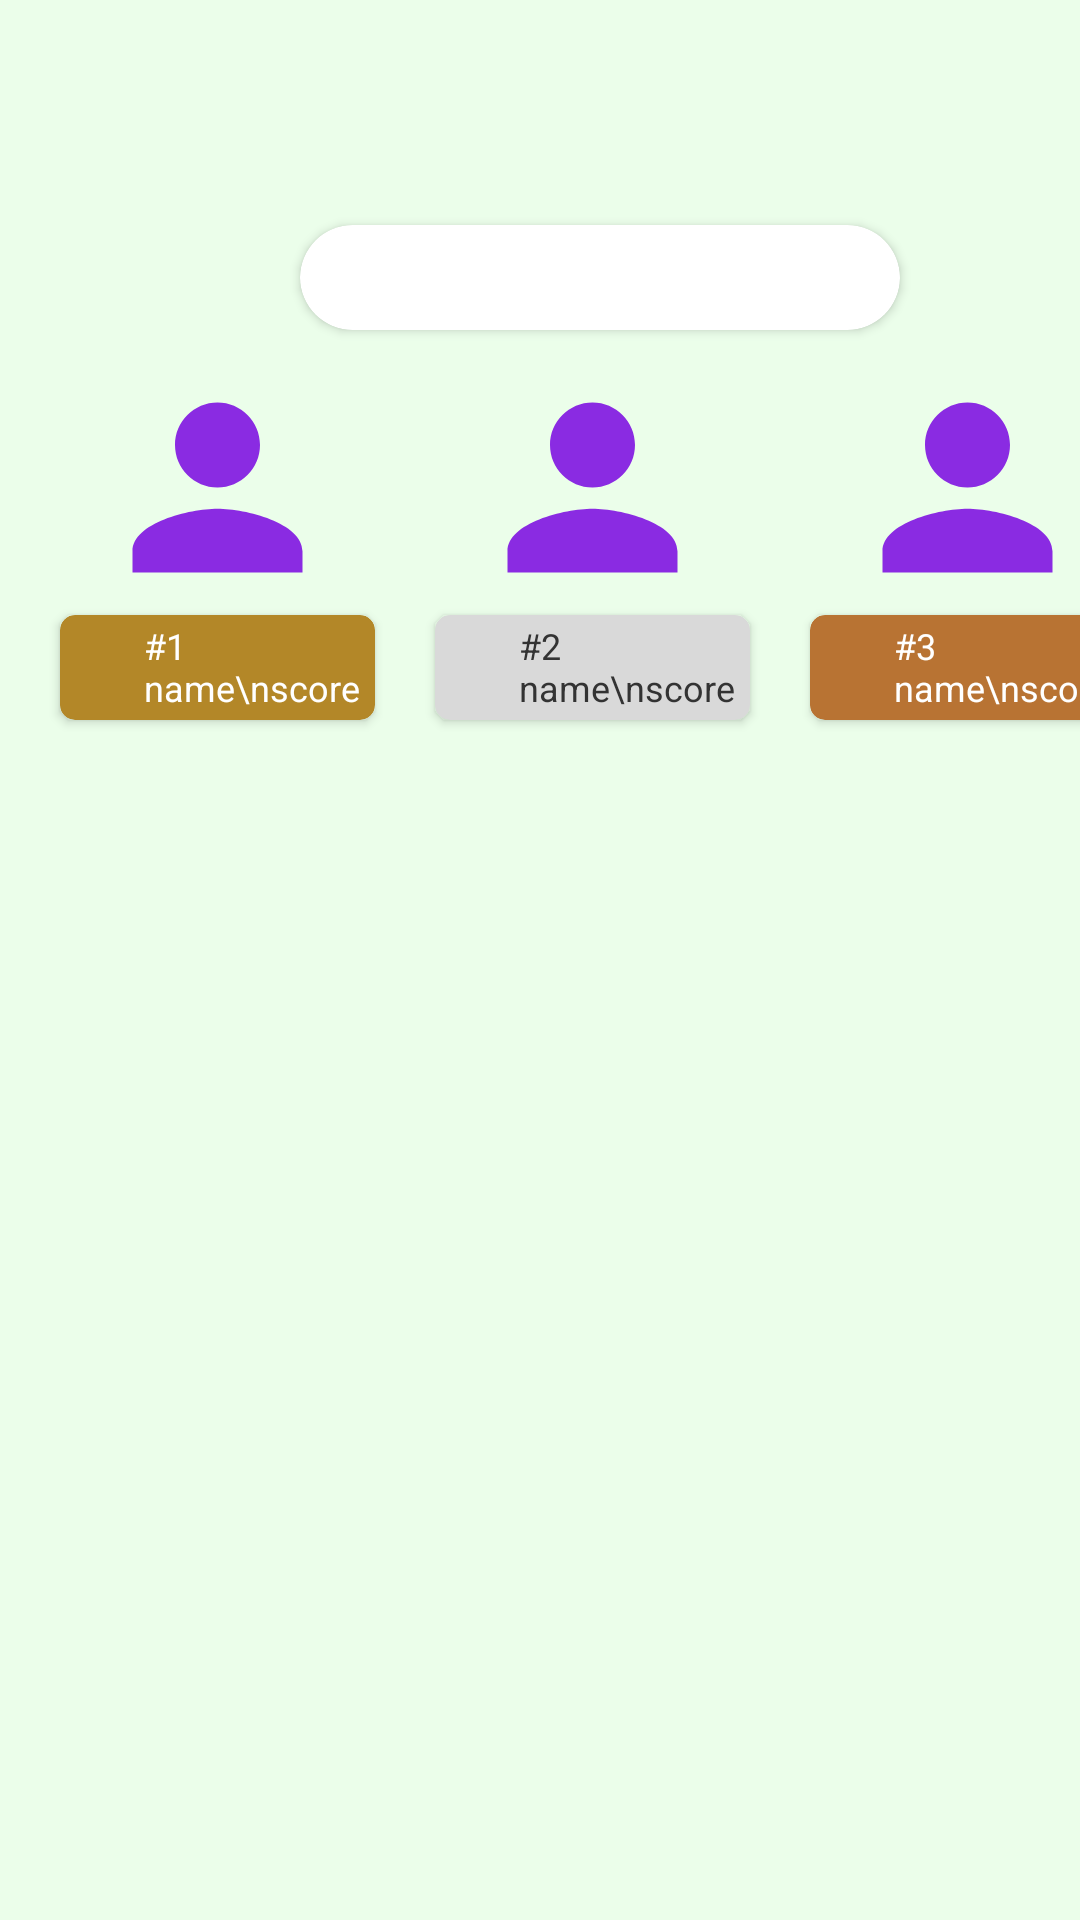

The Android layout XML behind this screen, and the referenced resources:
<!-- AndroidManifest.xml: application theme Theme.321ProjectPrototype -->
<!-- res/layout/fragment_reward_compare.xml -->
<?xml version="1.0" encoding="utf-8"?>
<androidx.constraintlayout.widget.ConstraintLayout
    xmlns:android="http://schemas.android.com/apk/res/android"
    xmlns:app="http://schemas.android.com/apk/res-auto"
    xmlns:tools="http://schemas.android.com/tools"
    android:background="@color/greenBackground"
    android:layout_width="match_parent"
    android:layout_height="match_parent">

    <androidx.cardview.widget.CardView
        android:id="@+id/reward_compare_dropList"
        android:layout_width="200dp"
        android:layout_height="35dp"
        android:layout_marginStart="100dp"
        android:layout_marginTop="75dp"
        app:cardCornerRadius="20dp"
        app:layout_constraintEnd_toEndOf="parent"
        app:layout_constraintHorizontal_bias="0.0"
        app:layout_constraintStart_toStartOf="parent"
        app:layout_constraintTop_toTopOf="parent">

        <Spinner
            android:id="@+id/reward_compare_spinner"
            android:layout_width="match_parent"
            android:layout_height="match_parent"
            android:dropDownWidth="match_parent"
            android:spinnerMode="dropdown"
            android:popupBackground="@drawable/bg_popup"
            android:background="@drawable/bg_spinner"
            tools:ignore="SpeakableTextPresentCheck,TouchTargetSizeCheck" />

    </androidx.cardview.widget.CardView>

    <ImageView
        android:id="@+id/reward_compare_image1"
        android:layout_width="105dp"
        android:layout_height="85dp"
        android:layout_marginStart="20dp"
        android:layout_marginTop="120dp"
        app:srcCompat="@drawable/person_icon"
        app:layout_constraintStart_toStartOf="parent"
        app:layout_constraintTop_toTopOf="parent"/>

    <androidx.cardview.widget.CardView
        android:id="@+id/reward_compare_content1"
        android:layout_width="105dp"
        android:layout_height="35dp"
        android:layout_marginStart="20dp"
        android:layout_marginTop="205dp"
        android:background="@drawable/golden_radiant"
        app:cardBackgroundColor="#B38728"
        app:cardCornerRadius="5dp"
        app:layout_constraintEnd_toEndOf="parent"
        app:layout_constraintHorizontal_bias="0.0"
        app:layout_constraintStart_toStartOf="parent"
        app:layout_constraintTop_toTopOf="parent">

        <TextView
            android:id="@+id/reward_compare_name1"
            android:layout_width="wrap_content"
            android:layout_height="wrap_content"
            android:layout_marginStart="28dp"
            android:layout_marginTop="2dp"
            android:text="#1 name\nscore"
            android:textSize="12dp"
            android:textColor="#FFF"
            app:layout_constraintStart_toStartOf="parent"
            app:layout_constraintTop_toTopOf="parent" />

    </androidx.cardview.widget.CardView>

    <ImageView
        android:id="@+id/reward_compare_image2"
        android:layout_width="105dp"
        android:layout_height="85dp"
        android:layout_marginStart="145dp"
        android:layout_marginTop="120dp"
        app:srcCompat="@drawable/person_icon"
        app:layout_constraintStart_toStartOf="parent"
        app:layout_constraintTop_toTopOf="parent"/>

    <androidx.cardview.widget.CardView
        android:id="@+id/reward_compare_content2"
        android:layout_width="105dp"
        android:layout_height="35dp"
        android:layout_marginStart="145dp"
        android:layout_marginTop="205dp"
        app:cardBackgroundColor="#d9d9d9"
        app:cardCornerRadius="5dp"
        app:layout_constraintEnd_toEndOf="parent"
        app:layout_constraintHorizontal_bias="0.0"
        app:layout_constraintStart_toStartOf="parent"
        app:layout_constraintTop_toTopOf="parent" >

        <TextView
            android:id="@+id/reward_compare_name2"
            android:layout_width="wrap_content"
            android:layout_height="wrap_content"
            android:layout_marginStart="28dp"
            android:layout_marginTop="2dp"
            android:text="#2 name\nscore"
            android:textSize="12dp"
            android:textColor="#333"
            app:layout_constraintStart_toStartOf="parent"
            app:layout_constraintTop_toTopOf="parent" />

    </androidx.cardview.widget.CardView>

    <ImageView
        android:id="@+id/reward_compare_image3"
        android:layout_width="105dp"
        android:layout_height="85dp"
        android:layout_marginStart="270dp"
        android:layout_marginTop="120dp"
        app:srcCompat="@drawable/person_icon"
        app:layout_constraintStart_toStartOf="parent"
        app:layout_constraintTop_toTopOf="parent"/>

    <androidx.cardview.widget.CardView
        android:id="@+id/reward_compare_userBar"
        android:layout_width="105dp"
        android:layout_height="35dp"
        android:layout_marginStart="270dp"
        android:layout_marginTop="205dp"
        app:cardBackgroundColor="#B87333"
        app:cardCornerRadius="5dp"
        app:layout_constraintEnd_toEndOf="parent"
        app:layout_constraintHorizontal_bias="0.0"
        app:layout_constraintStart_toStartOf="parent"
        app:layout_constraintTop_toTopOf="parent" >

        <TextView
            android:id="@+id/reward_compare_name3"
            android:layout_width="wrap_content"
            android:layout_height="wrap_content"
            android:layout_marginStart="28dp"
            android:layout_marginTop="2dp"
            android:text="#3 name\nscore"
            android:textColor="#FFF"
            android:textSize="12dp"
            app:layout_constraintStart_toStartOf="parent"
            app:layout_constraintTop_toTopOf="parent" />

    </androidx.cardview.widget.CardView>

    <androidx.cardview.widget.CardView
        android:id="@+id/reward_compare_userTxt"
        android:layout_width="375dp"
        android:layout_height="55dp"
        android:layout_marginStart="10dp"
        android:layout_marginTop="668dp"
        android:visibility="invisible"
        app:cardBackgroundColor="#ABF0A7"
        app:cardCornerRadius="10dp"
        app:layout_anchorGravity="center_horizontal|bottom"
        app:layout_constraintEnd_toEndOf="parent"
        app:layout_constraintHorizontal_bias="0.0"
        app:layout_constraintStart_toStartOf="parent"
        app:layout_constraintTop_toTopOf="parent">

        <TextView
            android:id="@+id/reward_compare_userName"
            android:layout_width="wrap_content"
            android:layout_height="wrap_content"
            android:layout_marginStart="20dp"
            android:layout_marginTop="15dp"
            android:text="#100 random"
            android:textColor="#333"
            android:textSize="18dp"
            app:layout_constraintStart_toStartOf="parent"
            app:layout_constraintTop_toTopOf="parent" />

        <TextView
            android:id="@+id/reward_compare_userRank"
            android:layout_width="wrap_content"
            android:layout_height="wrap_content"
            android:layout_marginStart="200dp"
            android:layout_marginTop="15dp"
            android:background="@color/darkerGreen"
            android:text="Top 65%"
            android:textColor="#fff"
            android:textSize="18dp"
            app:layout_constraintStart_toStartOf="parent"
            app:layout_constraintTop_toTopOf="parent" />

        <TextView
            android:id="@+id/reward_compare_userScore"
            android:layout_width="wrap_content"
            android:layout_height="wrap_content"
            android:layout_marginStart="300dp"
            android:layout_marginTop="15dp"
            android:text="100"
            android:textColor="#333"
            android:textSize="18dp"
            app:layout_constraintStart_toStartOf="parent"
            app:layout_constraintTop_toTopOf="parent" />

    </androidx.cardview.widget.CardView>

    <androidx.recyclerview.widget.RecyclerView
        android:id = "@+id/userListRecycler"
        android:layout_width="wrap_content"
        android:layout_height="wrap_content"
        android:layout_marginTop="260dp"
        android:layout_marginStart="20dp"
        app:layout_constraintStart_toStartOf="parent"
        app:layout_constraintTop_toTopOf="parent"
    />

</androidx.constraintlayout.widget.ConstraintLayout>
<!-- resources referenced by this layout -->
<resources>
  <color name="darkerGreen">#2CCF23</color>
  <color name="greenBackground">#EBFEEA</color>
  <!-- drawable bg_popup (drawable) -->
  <?xml version="1.0" encoding="utf-8"?>
  
  <selector xmlns:android="http://schemas.android.com/apk/res/android">
      <item>
          <layer-list>
              <item>
                  <shape android:shape="rectangle">
                      <gradient android:startColor="#8C04DB" android:endColor="#2EAAFA"/>
                      <corners android:radius="20dp" />
                  </shape>
              </item>
          </layer-list>
      </item>
  </selector>
  <!-- drawable bg_spinner (drawable) -->
  <?xml version="1.0" encoding="utf-8"?>
  
  <selector xmlns:android="http://schemas.android.com/apk/res/android">
      <item>
          <layer-list>
              <item>
                  <shape android:shape="rectangle">
                      <gradient android:startColor="#8C04DB" android:endColor="#2EAAFA"/>
                      <corners android:radius="20dp" />
                  </shape>
              </item>
              <item android:gravity="end"
                  android:drawable="@drawable/ic_down_arrow">
              </item>
          </layer-list>
      </item>
  </selector>
  <!-- drawable golden_radiant (drawable) -->
  <?xml version="1.0" encoding="utf-8"?>
  <selector xmlns:android="http://schemas.android.com/apk/res/android">
      <item>
          <layer-list>
              <item>
                  <shape android:shape="rectangle">
                      <gradient android:startColor="#BF953F" android:endColor="#FCF6BA"></gradient>
                      <corners android:radius="20dp"></corners>
                  </shape>
              </item>
          </layer-list>
      </item>
  </selector>
  <!-- drawable person_icon (drawable) -->
  <vector android:height="50dp" android:tint="#8A2BE2"
      android:viewportHeight="24" android:viewportWidth="24"
      android:width="50dp" xmlns:android="http://schemas.android.com/apk/res/android">
      <path android:fillColor="@android:color/white" android:pathData="M12,12c2.21,0 4,-1.79 4,-4s-1.79,-4 -4,-4 -4,1.79 -4,4 1.79,4 4,4zM12,14c-2.67,0 -8,1.34 -8,4v2h16v-2c0,-2.66 -5.33,-4 -8,-4z"/>
  </vector>
  <style name="Theme.321ProjectPrototype" parent="Theme.MaterialComponents.DayNight.DarkActionBar">
          
          <item name="colorPrimary">@color/purple_500</item>
          <item name="colorPrimaryVariant">@color/purple_700</item>
          <item name="colorOnPrimary">@color/white</item>
          
          <item name="colorSecondary">@color/teal_200</item>
          <item name="colorSecondaryVariant">@color/teal_700</item>
          <item name="colorOnSecondary">@color/black</item>
          
          <item name="android:statusBarColor" tools:targetApi="l">?attr/colorPrimaryVariant</item>
          <item name="drawerArrowStyle">@style/DrawerIcon</item>
          
      </style>
  <color name="purple_500">#FF6200EE</color>
  <color name="purple_700">#FF3700B3</color>
  <color name="white">#FFFFFFFF</color>
  <color name="teal_200">#FF03DAC5</color>
  <color name="teal_700">#FF018786</color>
  <color name="black">#FF000000</color>
  <style name="DrawerIcon" parent="Widget.AppCompat.DrawerArrowToggle">
          <item name="color">@color/white</item>
      </style>
</resources>
